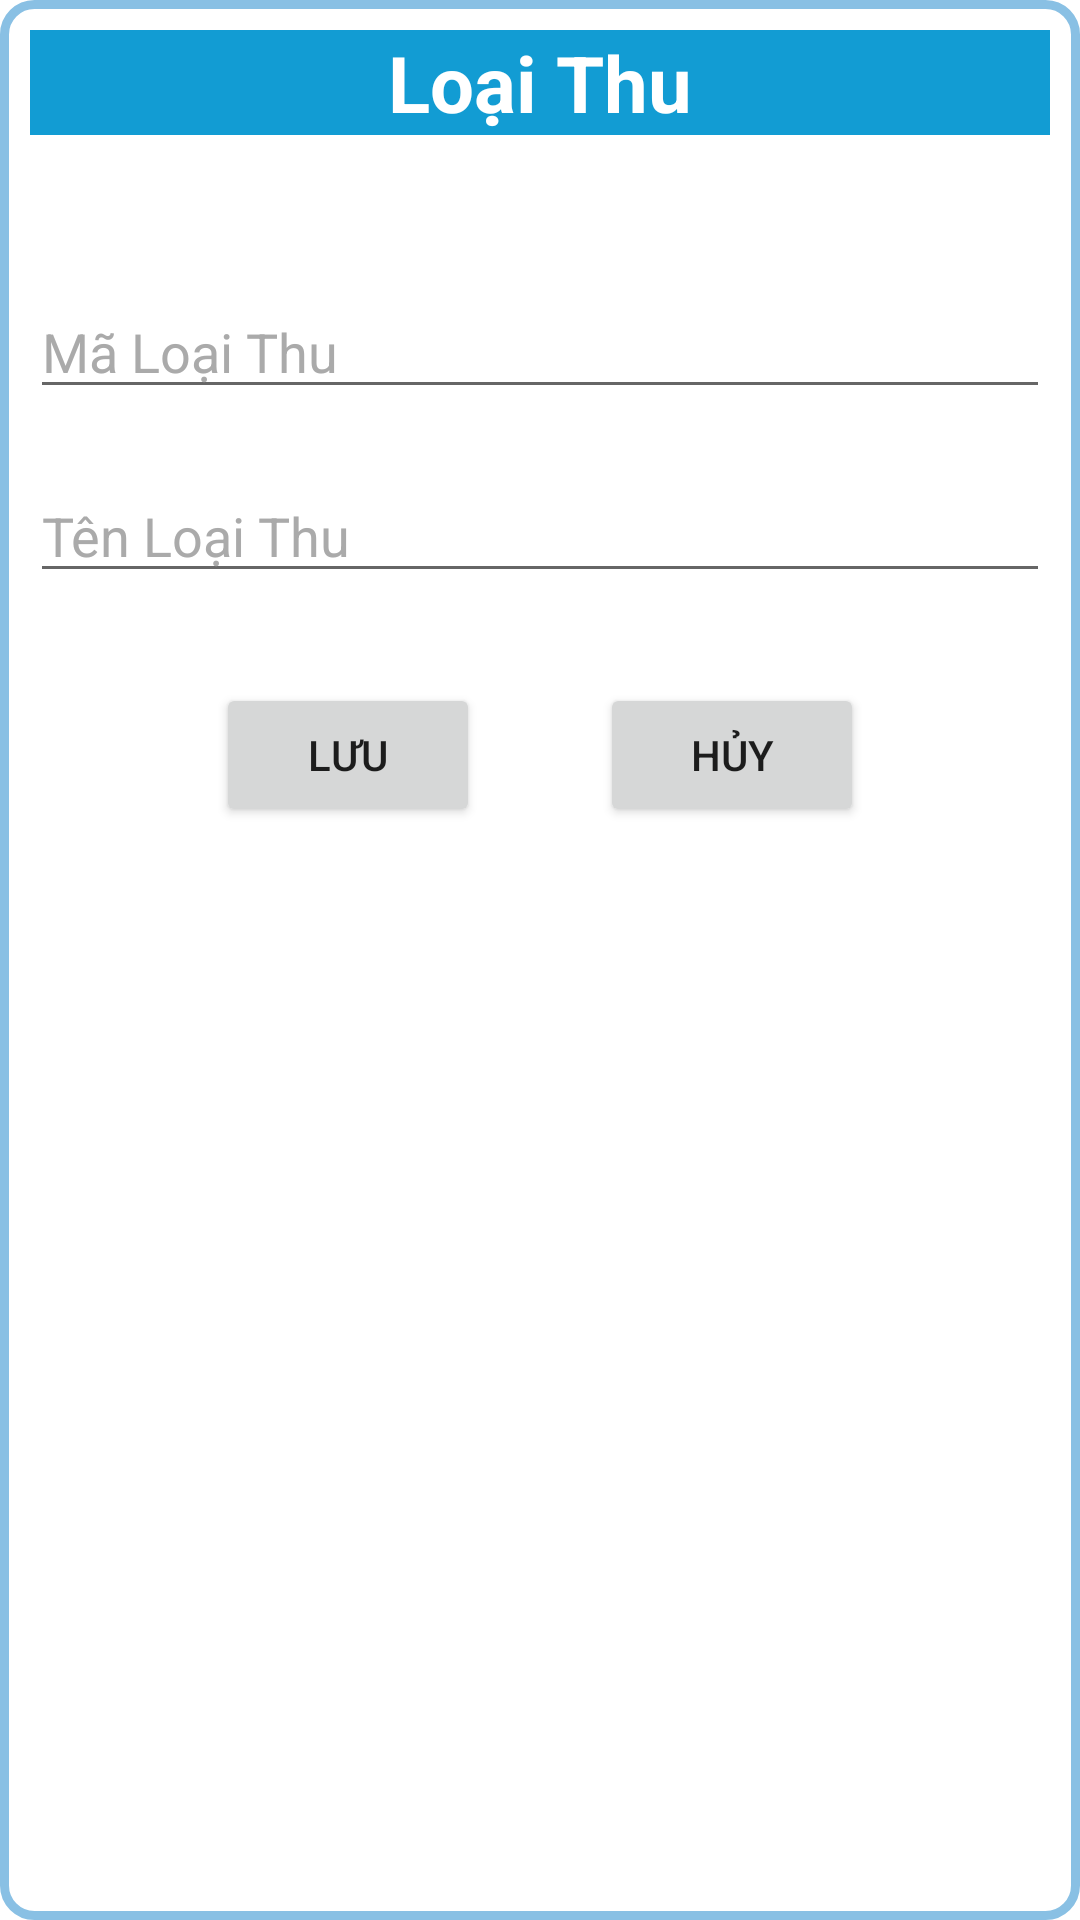

This screen was rendered from an Android layout file. Write that file and the resources it references.
<!-- AndroidManifest.xml: application theme Theme.QLTCDA1 -->
<!-- res/layout/dialog_loaithu.xml -->
<?xml version="1.0" encoding="utf-8"?>
<LinearLayout xmlns:android="http://schemas.android.com/apk/res/android"
    android:layout_width="match_parent"
    android:orientation="vertical"
    android:layout_height="match_parent"
    android:background="@drawable/custom_thongke"
    android:padding="10dp"
    >
    <TextView
        android:layout_width="match_parent"
        android:layout_height="wrap_content"
        android:gravity="center"
        android:text="Loại Thu"
        android:textSize="26dp"
        android:background="#129CD3"
        android:textStyle="bold"
        android:textColor="@color/white"
        />
    <com.google.android.material.textfield.TextInputEditText
        android:layout_width="match_parent"
        android:id="@+id/edIdLoaiThu"
        android:layout_marginTop="50dp"
        android:layout_height="wrap_content"
        android:hint="Mã Loại Thu"
        android:textColorHint="@android:color/darker_gray"
        android:textColor="@color/black"
        />
    <com.google.android.material.textfield.TextInputEditText
        android:layout_width="match_parent"
        android:layout_height="wrap_content"
        android:id="@+id/edNameLoaiThu"
        android:hint="Tên Loại Thu"
        android:layout_marginTop="20dp"
        android:textColorHint="@android:color/darker_gray"
        android:textColor="@color/black"
        />
    <LinearLayout
        android:layout_width="match_parent"
        android:layout_height="wrap_content"
        android:gravity="center"
        android:orientation="horizontal"
        android:layout_marginTop="10dp"
        >

        <Button
            android:layout_width="wrap_content"
            android:layout_height="wrap_content"
            android:text="Lưu"
            android:layout_margin="20dp"
            android:id="@+id/btnSaveLT"/>
        <Button
            android:layout_width="wrap_content"
            android:layout_height="wrap_content"
            android:layout_margin="20dp"
            android:id="@+id/btnCancelLT"

            android:text="Hủy"/>

    </LinearLayout>
    </LinearLayout>
<!-- resources referenced by this layout -->
<resources>
  <color name="black">#FF000000</color>
  <color name="white">#FFFFFFFF</color>
  <!-- drawable custom_thongke (drawable-v24) -->
  <?xml version="1.0" encoding="utf-8"?>
  <selector xmlns:android="http://schemas.android.com/apk/res/android">
      <item android:state_enabled="true" android:state_focused="true">
          <shape android:shape="rectangle">
              <solid android:color="@color/cardview_light_background" />
              <corners android:radius="50dp"/>
              <stroke android:color="@color/design_default_color_on_primary" android:width="3dp"/>
  
          </shape>
  
      </item>
      <item android:state_enabled="true" >
          <shape android:shape="rectangle">
              <solid android:color="@color/cardview_light_background" />
              <corners android:radius="10dp"/>
              <stroke android:color="#89C0E4" android:width="3dp"/>
  
          </shape>
  
      </item>
  </selector>
  <style name="Theme.QLTCDA1" parent="Theme.MaterialComponents.DayNight.NoActionBar">
          
          <item name="colorPrimary">@color/purple_500</item>
          <item name="colorPrimaryVariant">@color/purple_700</item>
          <item name="colorOnPrimary">@color/white</item>
          
          <item name="colorSecondary">@color/teal_200</item>
          <item name="colorSecondaryVariant">@color/teal_700</item>
          <item name="colorOnSecondary">@color/white</item>
          
          <item name="android:statusBarColor" tools:targetApi="l">?attr/colorPrimaryVariant</item>
          
      </style>
  <color name="purple_500">#81BCE3</color>
  <color name="purple_700">#FF3700B3</color>
  <color name="teal_200">#FF03DAC5</color>
  <color name="teal_700">#FF018786</color>
</resources>
